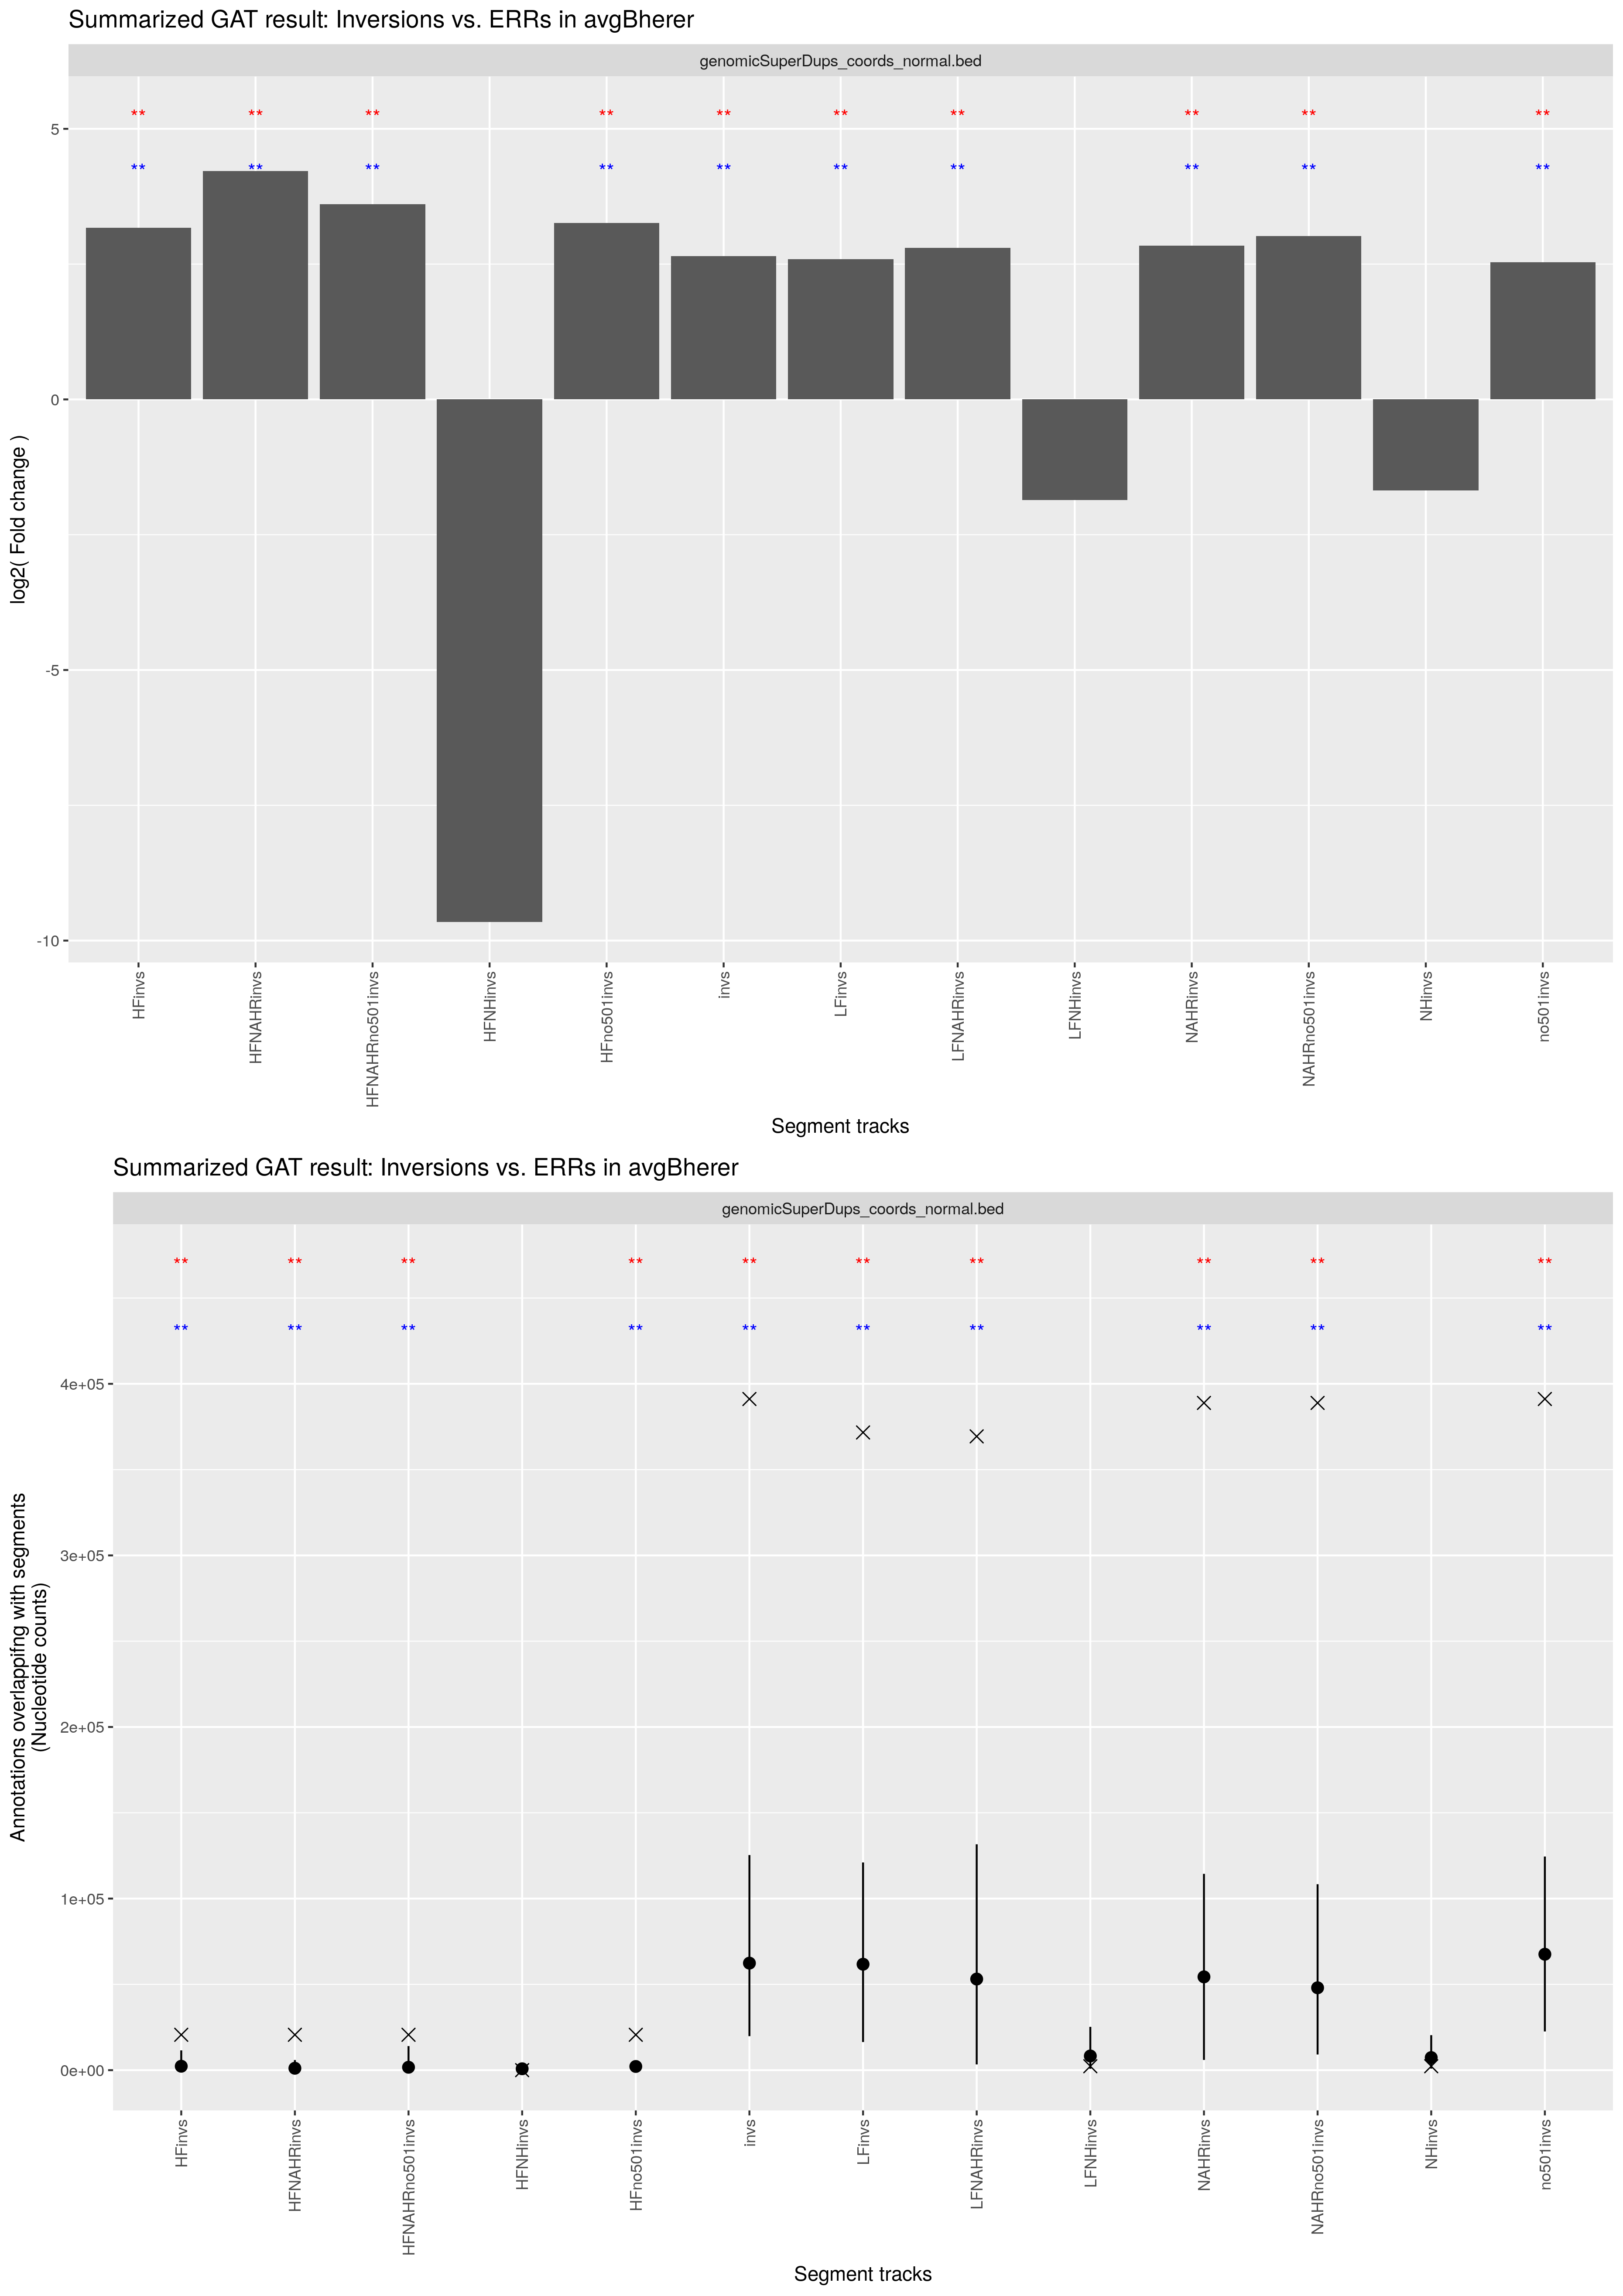

The table this chart was drawn from, first rows:
track	annotation	observed	expected	CI95low	CI95high	stddev	fold	l2fold	pvalue	qvalue	track_nsegments	track_size	track_density	annotation_nsegments	annotation_size	annotation_density	overlap_nsegments	overlap_size	overlap_density	percent_overlap_nsegments_track	percent_overlap_size_track	percent_overlap_nsegments_annotation	percent_overlap_size_annotation
HFinvs	genomicSuperDups_coords_normal.bed	20619	2286	0.0000	11536	3299	9.015	3.172	1.0000e-02	1.0000e-02	27	134912	6.5412e-03	4201	43702693	2.1189e+00	6	20619	9.9971e-04	22.22	15.28	0.1428	0.0472
HFNAHRinvs	genomicSuperDups_coords_normal.bed	20619	1103	0.0000	5908	3224	18.67	4.223	1.0000e-02	1.0000e-02	7	90449	4.3854e-03	4201	43702693	2.1189e+00	6	20619	9.9971e-04	85.71	22.8	0.1428	0.0472
HFNAHRno501invs	genomicSuperDups_coords_normal.bed	20619	1693	0.0000	14047	4086	12.17	3.605	1.0000e-02	1.0000e-02	7	90449	4.3854e-03	4201	43702693	2.1189e+00	6	20619	9.9971e-04	85.71	22.8	0.1428	0.0472
HFNHinvs	genomicSuperDups_coords_normal.bed	0	807.6	0.0000	2633	1738	0.0012	-9.659	4.6000e-01	4.6000e-01	20	44463	2.1558e-03	4201	43702693	2.1189e+00	0	0	0.0000e+00	0.0000	0.0000	0.0000	0.0000
HFno501invs	genomicSuperDups_coords_normal.bed	20619	2150	0.0000	4687	2336	9.584	3.261	1.0000e-02	1.0000e-02	27	134912	6.5412e-03	4201	43702693	2.1189e+00	6	20619	9.9971e-04	22.22	15.28	0.1428	0.0472
invs	genomicSuperDups_coords_normal.bed	391154	62371	19825	125370	31106	6.271	2.649	1.0000e-02	1.0000e-02	78	1762216	8.5441e-02	4201	43702693	2.1189e+00	28	391154	1.8965e-02	35.9	22.2	0.6665	0.8950
LFinvs	genomicSuperDups_coords_normal.bed	371652	61737	16397	121053	33202	6.02	2.59	1.0000e-02	1.0000e-02	52	1644981	7.9757e-02	4201	43702693	2.1189e+00	24	371652	1.8020e-02	46.15	22.59	0.5713	0.8504
LFNAHRinvs	genomicSuperDups_coords_normal.bed	369368	53099	3336	131652	37386	6.956	2.798	1.0000e-02	1.0000e-02	12	1340406	6.4990e-02	4201	43702693	2.1189e+00	22	369368	1.7909e-02	183.3	27.56	0.5237	0.8452
LFNHinvs	genomicSuperDups_coords_normal.bed	2284	8274	823	25246	7090	0.2761	-1.857	2.0000e-01	2.0000e-01	40	304575	1.4767e-02	4201	43702693	2.1189e+00	2	2284	1.1074e-04	5	0.7499	0.0476	0.0052
NAHRinvs	genomicSuperDups_coords_normal.bed	388870	54368	5968	114399	33259	7.152	2.838	1.0000e-02	1.0000e-02	18	1413178	6.8518e-02	4201	43702693	2.1189e+00	26	388870	1.8854e-02	144.4	27.52	0.6189	0.8898
NAHRno501invs	genomicSuperDups_coords_normal.bed	388870	48005	9133	108372	31127	8.101	3.018	1.0000e-02	1.0000e-02	18	1413178	6.8518e-02	4201	43702693	2.1189e+00	26	388870	1.8854e-02	144.4	27.52	0.6189	0.8898
NHinvs	genomicSuperDups_coords_normal.bed	2284	7334	908	20391	5707	0.3115	-1.683	1.8000e-01	1.8000e-01	60	349038	1.6923e-02	4201	43702693	2.1189e+00	2	2284	1.1074e-04	3.333	0.6544	0.0476	0.0052
no501invs	genomicSuperDups_coords_normal.bed	391154	67551	22559	124500	32092	5.79	2.534	1.0000e-02	1.0000e-02	78	1762216	8.5441e-02	4201	43702693	2.1189e+00	28	391154	1.8965e-02	35.9	22.2	0.6665	0.8950
